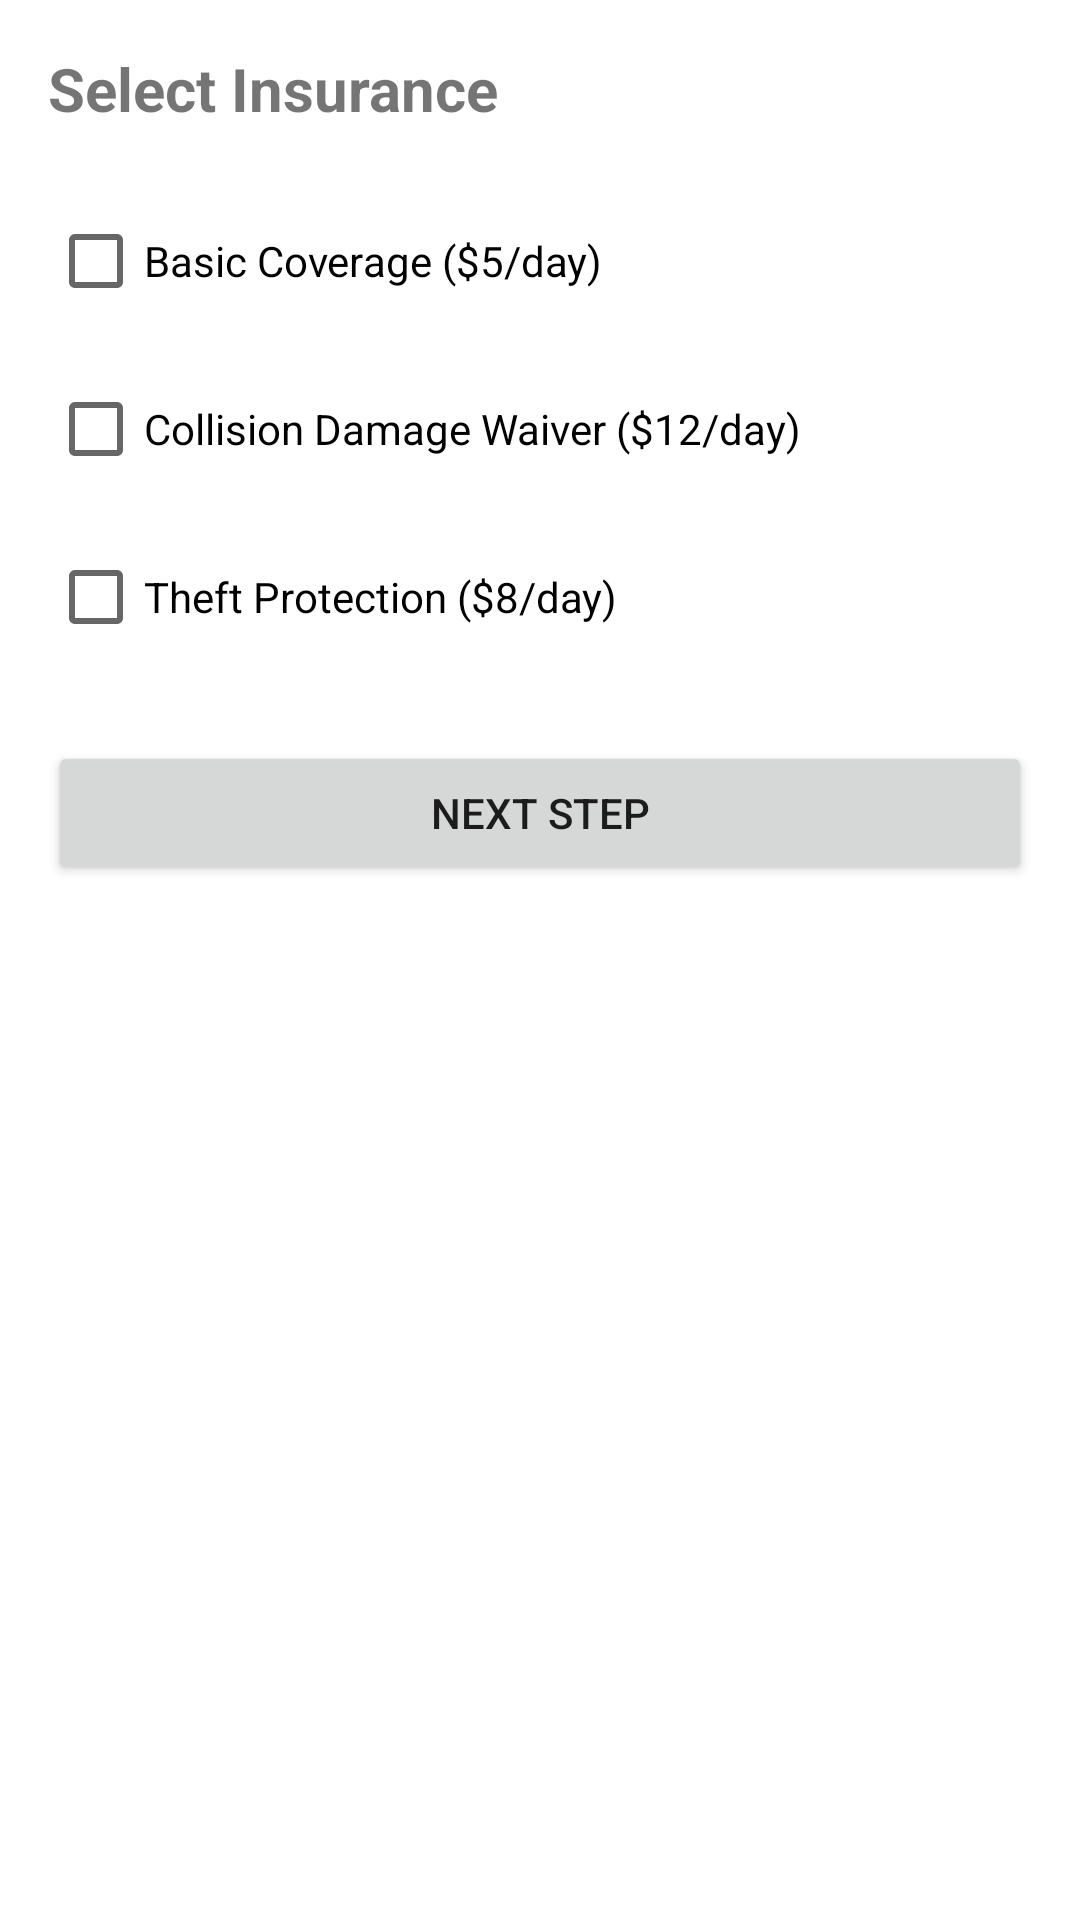

Produce the Android XML layout that renders to this screen, including the resource entries it uses.
<!-- AndroidManifest.xml: application theme Theme.Carrentalapp -->
<!-- res/layout/activity_insuracne_selection.xml -->
<?xml version="1.0" encoding="utf-8"?>
<LinearLayout xmlns:android="http://schemas.android.com/apk/res/android"
    android:orientation="vertical"
    android:padding="16dp"
    android:layout_width="match_parent"
    android:layout_height="match_parent">

    <TextView
        android:text="Select Insurance"
        android:textSize="20sp"
        android:textStyle="bold"
        android:layout_marginBottom="20dp"
        android:layout_width="wrap_content"
        android:layout_height="wrap_content"/>

    <CheckBox
        android:text="Basic Coverage ($5/day)"
        android:layout_width="match_parent"
        android:layout_height="wrap_content"
        android:layout_marginBottom="8dp"/>
    
    <CheckBox
        android:text="Collision Damage Waiver ($12/day)"
        android:layout_width="match_parent"
        android:layout_height="wrap_content"
        android:layout_marginBottom="8dp"/>

    <CheckBox
        android:text="Theft Protection ($8/day)"
        android:layout_width="match_parent"
        android:layout_height="wrap_content"
        android:layout_marginBottom="24dp"/>

    <Button
        android:text="Next Step"
        android:layout_width="match_parent"
        android:layout_height="wrap_content"/>
</LinearLayout>
<!-- resources referenced by this layout -->
<resources>
  <style name="Theme.Carrentalapp" parent="Theme.MaterialComponents.DayNight.NoActionBar">
          
          <item name="colorPrimary">@color/purple_500</item>
          <item name="colorPrimaryVariant">@color/purple_700</item>
          <item name="colorOnPrimary">@color/white</item>
          
          <item name="colorSecondary">@color/teal_200</item>
          <item name="colorSecondaryVariant">@color/teal_700</item>
          <item name="colorOnSecondary">@color/black</item>
          
          <item name="android:statusBarColor">?attr/colorPrimaryVariant</item>
          
      </style>
  <color name="purple_500">#FF6200EE</color>
  <color name="purple_700">#FF3700B3</color>
  <color name="white">#FFFFFFFF</color>
  <color name="teal_200">#FF03DAC5</color>
  <color name="teal_700">#FF018786</color>
  <color name="black">#FF000000</color>
</resources>
